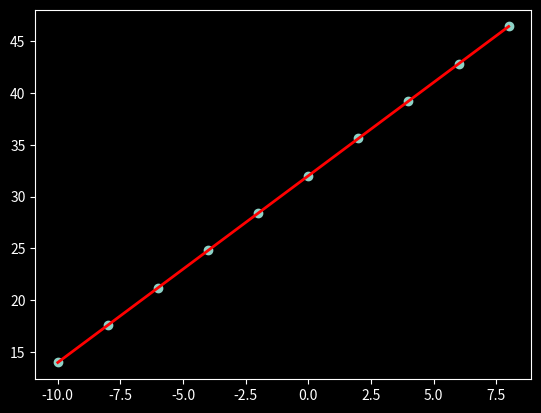

Generate this figure with matplotlib:
import numpy as np
import matplotlib.pyplot as plt



def get_linear_curve(x, w, b=0,noise_scale=0):
    return w*x + b + noise_scale*np.random.randn(x.shape[0])

def forward(inputs, w, b):
    return w*inputs + b

def mse(Y, y):
    return (Y-y)**2

def back_propagation(inputs, outputs, targets, w, b, lr):
    dw = lr*(-2*inputs*(targets-outputs)).mean()
    db = lr*(-2*(targets-outputs)).mean()

    w -= dw
    b -= db
    return w, b

v = np.array([3, 4, 5])
u = np.array([3.2, 4.5, 4.8])

mse(v, u)

def model_fit(inputs, target, w, b, epochs = 200, lr = 0.001):
    for epoch in range(epochs):
        outputs = forward(inputs, w, b)
        loss = np.mean(mse(target, outputs))
        w, b = back_propagation(inputs, outputs, target, w, b, lr)

        if (epoch+1) % (epochs/10) == 0:
            print(f'Epoch: [{(epoch+1)}/{epochs}] Loss: [{loss:.4f}]')  
    return w, b

x = np.arange(-10, 10, 2)
Y = get_linear_curve(x, w = 1.8, b = 32)

w = np.random.rand(1)
b = np.zeros(1)

w, b = model_fit(x, Y, w, b, epochs=2000, lr=0.005)
print(f'W: {w[0]:.3f}, B: {b[0]:.3f}')

plt.style.use('dark_background')
plt.scatter(x, Y)
plt.plot(x, get_linear_curve(x, w, b), 'r', lw=2)
plt.show()
